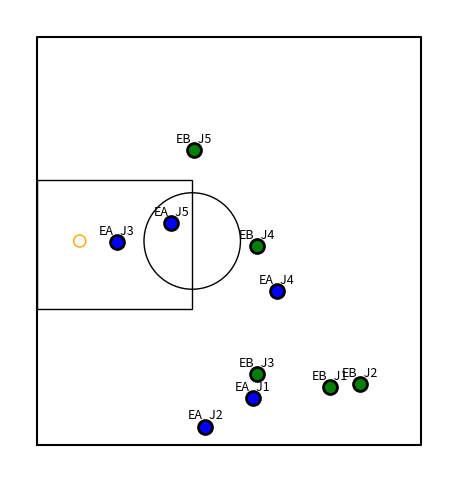

Recreate this plot in Python.
import numpy as np
import pandas as pd
import matplotlib.pyplot as plt
import random

LONGUEUR_TERRAIN = 14.325 #Un terrain fait 28,65m de longueur, donc ici un demi-terrain fait 14,325m
LARGEUR_TERRAIN = 15.24


class Joueur:
    def __init__(self, joueur_id, nom, prenom, taille, stat_rebond, equipe):
        self.id = joueur_id
        self.nom = nom
        self.prenom = prenom
        self.taille = taille
        self.stat_rebond = stat_rebond
        self.equipe = equipe  # "A" ou "B"
        self.position = [0, 0]


class SituationBasket:
    def __init__(self):
        self.equipe_A = self.creer_joueurs("A", 5)
        self.equipe_B = self.creer_joueurs("B", 5)

        # Position aléatoire des joueurs -> à améliorer dans une position de 5v5 typique (joueurs en arc de cercle autour des 3 points)
        for joueur in self.equipe_A + self.equipe_B:
            joueur.position = [
                random.uniform(0, LONGUEUR_TERRAIN),
                random.uniform(0, LARGEUR_TERRAIN)
            ]

        self.rebondeur = None  # objet Joueur
        self.diff_score = 0
        self.id_situation = 0
        self.df_situations = pd.DataFrame()

    def creer_joueurs(self, equipe_nom, n):
        joueurs = []
        for i in range(n):
            joueur = Joueur(
                joueur_id=f"E{equipe_nom}_J{i + 1}",
                nom=f"Nom{i + 1}",
                prenom=f"Prenom{i + 1}",
                taille=round(random.uniform(1.80, 2.20), 2),
                stat_rebond=round(random.uniform(0.5, 1.0), 2),
                equipe=equipe_nom
            )
            joueurs.append(joueur)
        return joueurs

    def enregistrer_situation(self):
        if not self.rebondeur:
            print("Aucun rebondeur défini, situation non enregistrée.")
            return

        # Déterminer l'équipe adverse
        if self.rebondeur.equipe == "A":
            equipe_rebondeur = self.equipe_A
            equipe_adverse = self.equipe_B
        else:
            equipe_rebondeur = self.equipe_B
            equipe_adverse = self.equipe_A

        print("Equipe rebondeur: ", self.rebondeur.equipe)

        data = {
            'id_situation': self.id_situation,
            'diff_score': self.diff_score,
            'valeur_reelle': getattr(self, 'valeur_reelle', None),
            'rebondisseur_id': self.rebondeur.id,
            'equipe_rebondeur': self.rebondeur.equipe,
            'equipe_adverse_ids': [j.id for j in equipe_adverse]
        }

        joueurs = self.equipe_A + self.equipe_B
        for i, joueur in enumerate(joueurs):
            data[f'joueur_{i + 1}_id'] = joueur.id
            data[f'joueur_{i + 1}_x'] = joueur.position[0]
            data[f'joueur_{i + 1}_y'] = joueur.position[1]
            data[f'joueur_{i + 1}_equipe'] = joueur.equipe
            data[f'joueur_{i + 1}_taille'] = joueur.taille
            data[f'joueur_{i + 1}_stat_rebond'] = joueur.stat_rebond

        self.df_situations = pd.concat(
            [self.df_situations, pd.DataFrame([data])],
            ignore_index=True
        )

        self.id_situation += 1
        print(f"Situation {self.id_situation} enregistrée.")

    def afficher_dataframe(self):
        if self.df_situations.empty:
            print("Aucune situation enregistrée pour le moment.")
        else:
            print(self.df_situations)


def dessiner_terrain(ax):
    ax.plot([0, LONGUEUR_TERRAIN, LONGUEUR_TERRAIN, 0, 0],
            [0, 0, LARGEUR_TERRAIN, LARGEUR_TERRAIN, 0], 'black')
    rectangle_raquette = plt.Rectangle((0, 5.1), 5.8, 4.8, fill=False, edgecolor='black')
    ax.add_patch(rectangle_raquette)
    arc_trois_points = plt.Circle((0))
    cercle_raquette = plt.Circle((5.8, LARGEUR_TERRAIN / 2), 1.8, fill=False, color='black')
    ax.add_patch(cercle_raquette)
    panier = plt.Circle((1.6, LARGEUR_TERRAIN / 2), 0.225, fill=False, color='orange')
    ax.add_patch(panier)


class InterfaceBasket:
    def __init__(self):
        self.situation = SituationBasket()
        self.fig, self.ax = plt.subplots(figsize=(8, 6))
        dessiner_terrain(self.ax)

        self.selected_joueur = None
        self.dragging = False

        self.draw_players()

        self.fig.canvas.mpl_connect('button_press_event', self.on_click)
        self.fig.canvas.mpl_connect('motion_notify_event', self.on_drag)
        self.fig.canvas.mpl_connect('button_release_event', self.on_release)

        self.fig.canvas.manager.set_window_title('Placement joueurs & rebondeur')
        print("Instructions:\n- Clique sur joueur pour sélectionner comme rebondeur.\n"
              "- Clique+glisse pour déplacer joueur sélectionné.\n- Ferme la fenêtre pour terminer.\n")

    def draw_players(self):
        self.ax.clear()
        dessiner_terrain(self.ax)
        joueurs = self.situation.equipe_A + self.situation.equipe_B
        for joueur in joueurs:
            x, y = joueur.position
            couleur = 'blue' if joueur.equipe == "A" else 'green'
            taille = 150 if self.situation.rebondeur == joueur else 100
            bord = 'red' if self.situation.rebondeur == joueur else 'black'
            self.ax.scatter(x, y, s=taille, c=couleur, edgecolors=bord, linewidths=2, zorder=5)
            self.ax.text(x, y + 0.3, joueur.id, ha='center', fontsize=9, zorder=10)
        self.ax.set_xlim(-1, LONGUEUR_TERRAIN + 1)
        self.ax.set_ylim(-1, LARGEUR_TERRAIN + 1)
        self.ax.set_aspect('equal')
        self.ax.axis('off')
        self.fig.canvas.draw_idle()

    def on_click(self, event):
        if event.inaxes != self.ax:
            return
        x_click, y_click = event.xdata, event.ydata
        for joueur in self.situation.equipe_A + self.situation.equipe_B:
            x, y = joueur.position
            dist = np.hypot(x - x_click, y - y_click)
            if dist < 0.7:
                self.situation.rebondeur = joueur
                self.selected_joueur = joueur
                self.dragging = True
                print(f"{joueur.id} sélectionné comme rebondeur (équipe {joueur.equipe}).")
                self.draw_players()
                return
        self.selected_joueur = None

    def on_drag(self, event):
        if not self.dragging or self.selected_joueur is None or event.inaxes != self.ax:
            return
        x_new, y_new = event.xdata, event.ydata
        x_new = np.clip(x_new, 0, LONGUEUR_TERRAIN)
        y_new = np.clip(y_new, 0, LARGEUR_TERRAIN)
        self.selected_joueur.position = [x_new, y_new]
        self.draw_players()

    def on_release(self, event):
        self.dragging = False

    def run(self):
        plt.show()
        if not self.situation.rebondeur:
            print("Aucun rebondeur sélectionné, situation non enregistrée.")
        else:
            print("Enregistrement de la situation...")
            self.situation.enregistrer_situation()
            self.situation.afficher_dataframe()


if __name__ == "__main__":
    interface = InterfaceBasket()
    interface.run()
